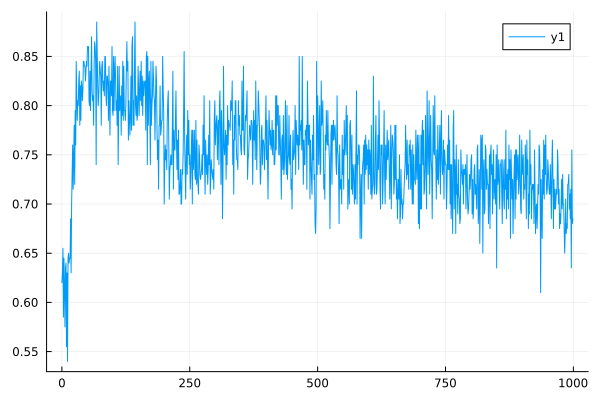

Source data for this figure (header and first rows):
0	0.62
1	0.63
2	0.655
3	0.585
4	0.645
5	0.615
6	0.575
7	0.635
8	0.64
9	0.555
10	0.63
11	0.54
12	0.645
13	0.65
14	0.64
15	0.645
16	0.645
17	0.685
18	0.63
19	0.7
20	0.73
21	0.76
22	0.715
23	0.745
24	0.78
25	0.72
26	0.795
27	0.76
28	0.845
29	0.81
30	0.785
31	0.805
32	0.8
33	0.825
34	0.835
35	0.78
36	0.82
37	0.785
38	0.825
39	0.82
40	0.805
41	0.815
42	0.845
43	0.845
44	0.84
45	0.84
46	0.825
47	0.835
48	0.845
49	0.84
50	0.86
51	0.86
52	0.86
53	0.805
54	0.8
55	0.835
56	0.795
57	0.835
58	0.87
59	0.815
60	0.805
... 939 more rows
